Run: headless pygame with SDL's dummy video driver; simulated clock (each Clock.tick advances the game by its frame time, no real sleeping); random seed 0; keys injected as events and as key.get_pressed() state; mouse plan: one left click at the window centre at the start of phase 2, then a move to the lower-right quarter at the start of phase 3.
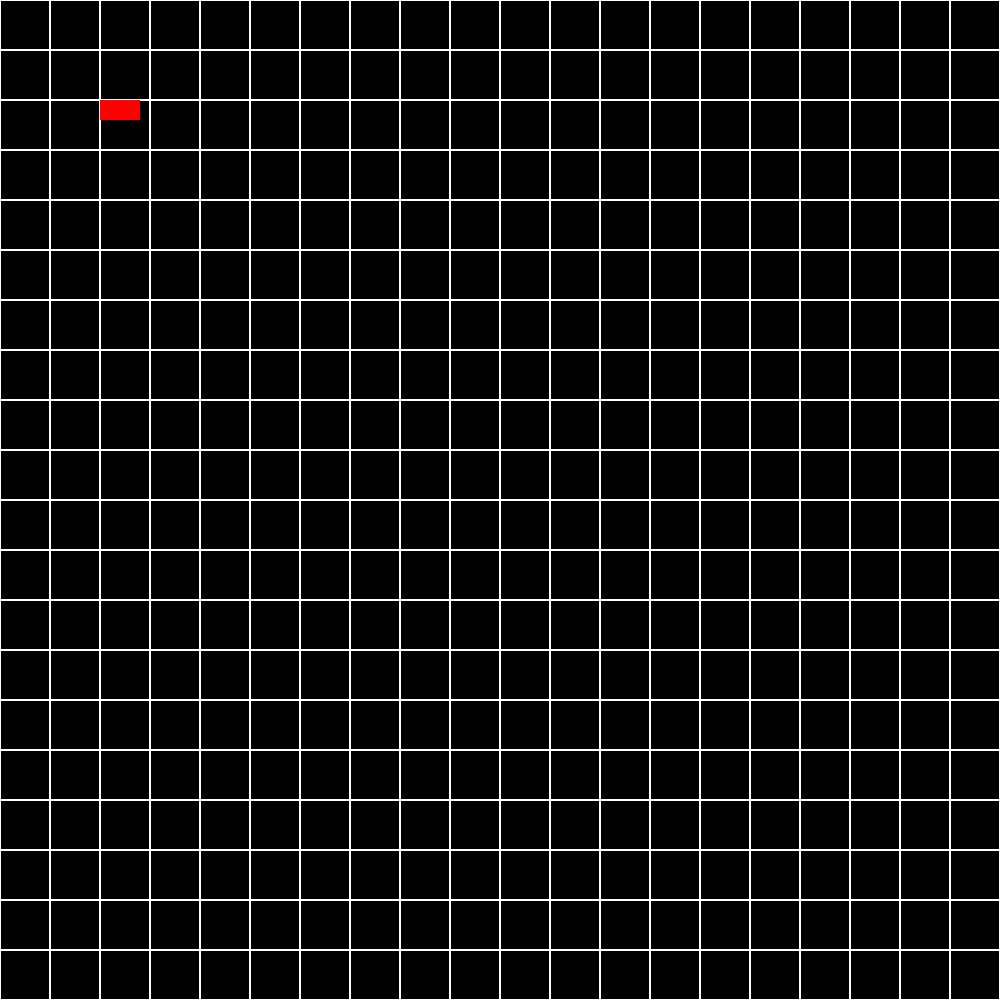
Frame 1 of 4 · flips 1–60 · no input
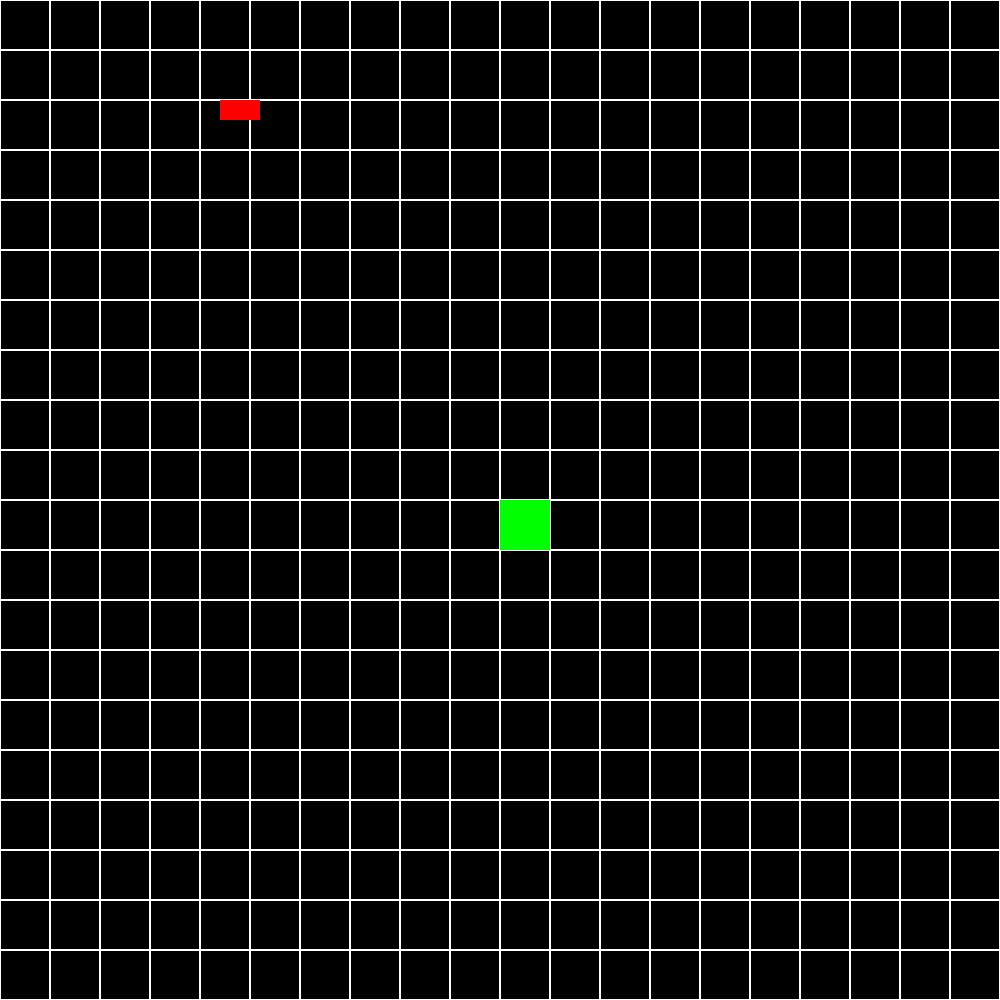
Frame 2 of 4 · flips 61–180 · clicked the window centre · tapped SPACE, RETURN · held RIGHT (→), D
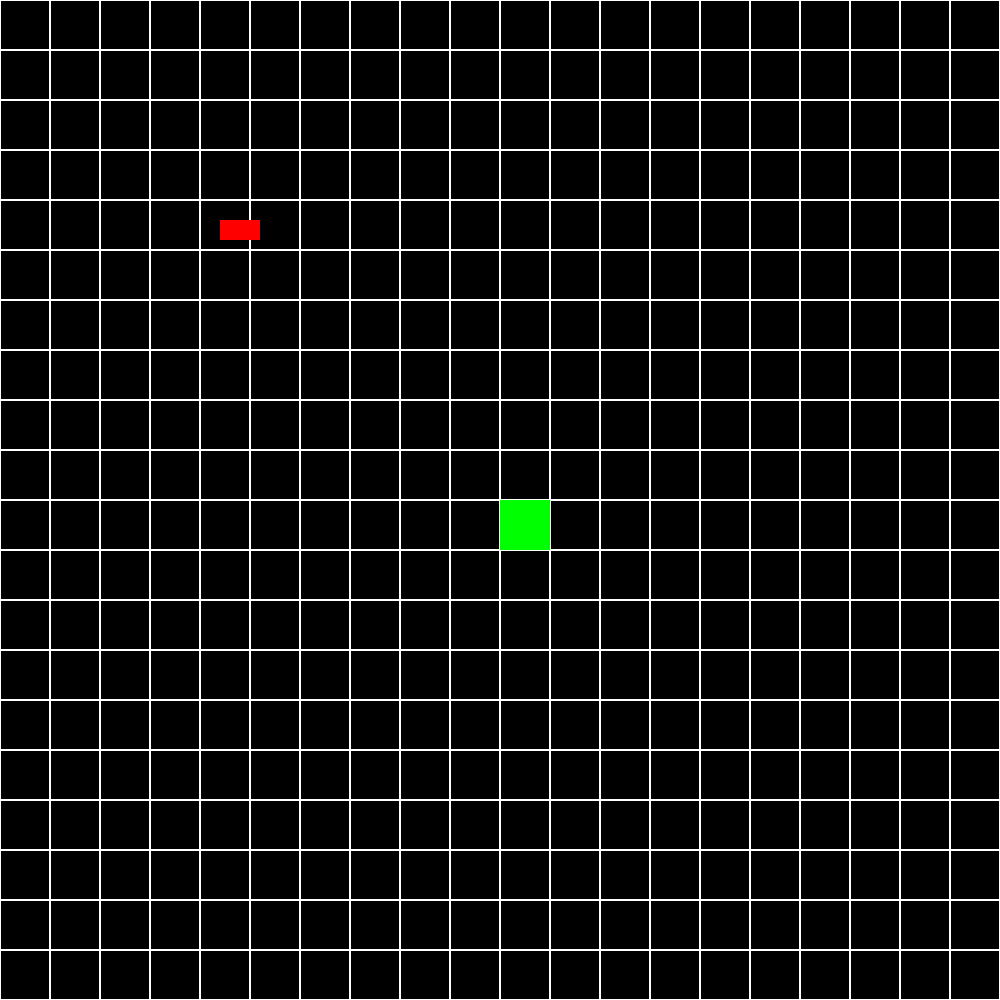
Frame 3 of 4 · flips 181–300 · moved the mouse to the lower-right quarter · held DOWN (↓), S
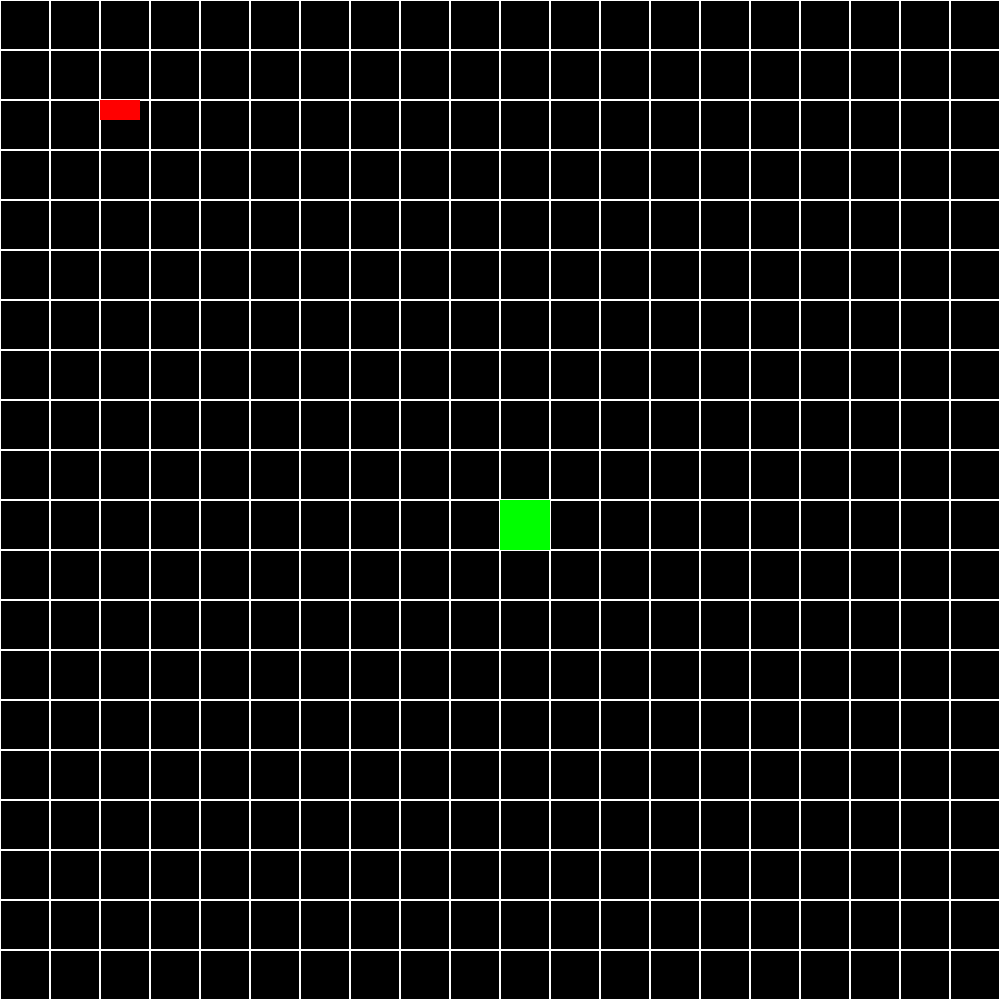
Frame 4 of 4 · flips 301–420 · held LEFT (←), A, UP (↑), W

The pygame program that drew these frames:

import pygame, sys

class Board:
    # создание поля
    def __init__(self, width, height):
        self.width = width
        self.height = height
        self.board = [[0] * width for _ in range(height)]
        # значения по умолчанию
        self.left = 0
        self.top = 0
        self.cell_size = 50

    # настройка внешнего вида
    def set_view(self, left, top, cell_size):
        self.left = left
        self.top = top
        self.cell_size = cell_size

    def render(self, screen):

        # pygame.draw.circle(screen, (255, 255, 0), 70, 80)
        for y in range(self.height):
            for x in range(self.width):
                coord = (self.left + x * self.cell_size, self.top + y * self.cell_size, self.cell_size, self.cell_size)
                if self.board[y][x]:
                    pygame.draw.rect(screen, (0, 255, 0), coord)
                else:
                    pygame.draw.rect(screen, (255, 255, 255), coord, 1)
    def get_cell(self, coord):
        x, y = coord[0] - self.left, coord[1] - self.top
        if self.width * self.cell_size > x >= 0 and self.height * self.cell_size > y >= 0:
            print(x // self.cell_size, y // self.cell_size)
            x, y = x // self.cell_size, y // self.cell_size
            self.board[y][x] = int(not self.board[y][x])
        else:
            print(None)

    def get_col(self, coord):
        x, y = coord[0] - self.left, coord[1] - self.top
        x, y = x // self.cell_size, y // self.cell_size
        if self.board[y][x]:
            return True
        else:
            return False


def draw(screen):
    screen.fill((0, 0, 0))


class Arrow:
    def __init__(self, pos):
        self.cs = 20
        coord = (pos[0], pos[1], self.cs * 2, self.cs)
        pygame.draw.rect(screen, (255, 0, 0), coord)


    def render(self, pos):
        coord = (pos[0], pos[1], self.cs * 2, self.cs)
        pygame.draw.rect(screen, (255, 0, 0), coord)


if __name__ == '__main__':
    # инициализация Pygame:
    pygame.init()
    # размеры окна:
    fl = [0, 0, 0, 0]
    flag = False
    size = width, height = 1000, 1000
    screen = pygame.display.set_mode(size)
    running = True
    board = Board(20, 20)
    Cursor, pos = Arrow((100, 100)), (100, 100)
    while running:
        for event in pygame.event.get():
            if event.type == pygame.QUIT:
                running = False
            if event.type == pygame.MOUSEBUTTONDOWN:
                flag = True
                p_s = event.pos
                board.get_cell(p_s)
            if event.type == pygame.KEYDOWN:
                if event.key == pygame.K_DOWN or event.key == pygame.K_s:
                    fl[0] = 1
                if event.key == pygame.K_UP or event.key == pygame.K_w:
                    fl[1] = 1
                if event.key == pygame.K_LEFT or event.key == pygame.K_a:
                    fl[2] = 1
                if event.key == pygame.K_RIGHT or event.key == pygame.K_d:
                    fl[3] = 1
            if event.type == pygame.KEYUP:
                if event.key == pygame.K_DOWN or event.key == pygame.K_s:
                    fl[0] = 0
                if event.key == pygame.K_UP or event.key == pygame.K_w:
                    fl[1] = 0
                if event.key == pygame.K_LEFT or event.key == pygame.K_a:
                    fl[2] = 0
                if event.key == pygame.K_RIGHT or event.key == pygame.K_d:
                    fl[3] = 0
        if fl:
            if fl[0]:
                if not board.get_col(pos):
                    pos = pos[0], pos[1] + 1
                else:
                    pos = pos[0], pos[1] - 2
            if fl[1]:
                if not board.get_col(pos):
                    pos = pos[0], pos[1] - 1
                else:
                    pos = pos[0], pos[1] + 2
            if fl[2]:
                print(board.get_col(pos))
                if not board.get_col(pos):
                    pos = pos[0] - 1, pos[1]
                else:
                    pos = pos[0] + 2, pos[1]
            if fl[3]:
                if not board.get_col(pos):
                    pos = pos[0] + 1, pos[1]
                else:
                    pos = pos[0] - 2, pos[1]


        screen.fill((0, 0, 0))
        board.render(screen)
        Cursor.render(pos)
        pygame.display.flip()
    # завершение работы:
    pygame.quit()
